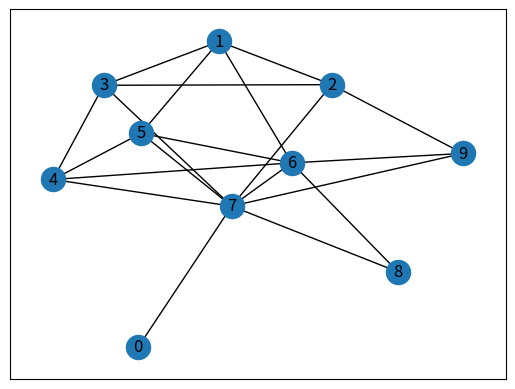

Here is the Python script that generated this plot:
import matplotlib.pyplot as plt
import networkx as nx
# Random graph with 10 nodes and 20 edges
G = nx.gnm_random_graph(10,20)
# Visualization of the graph
nx.draw_networkx(G)
plt.show()
